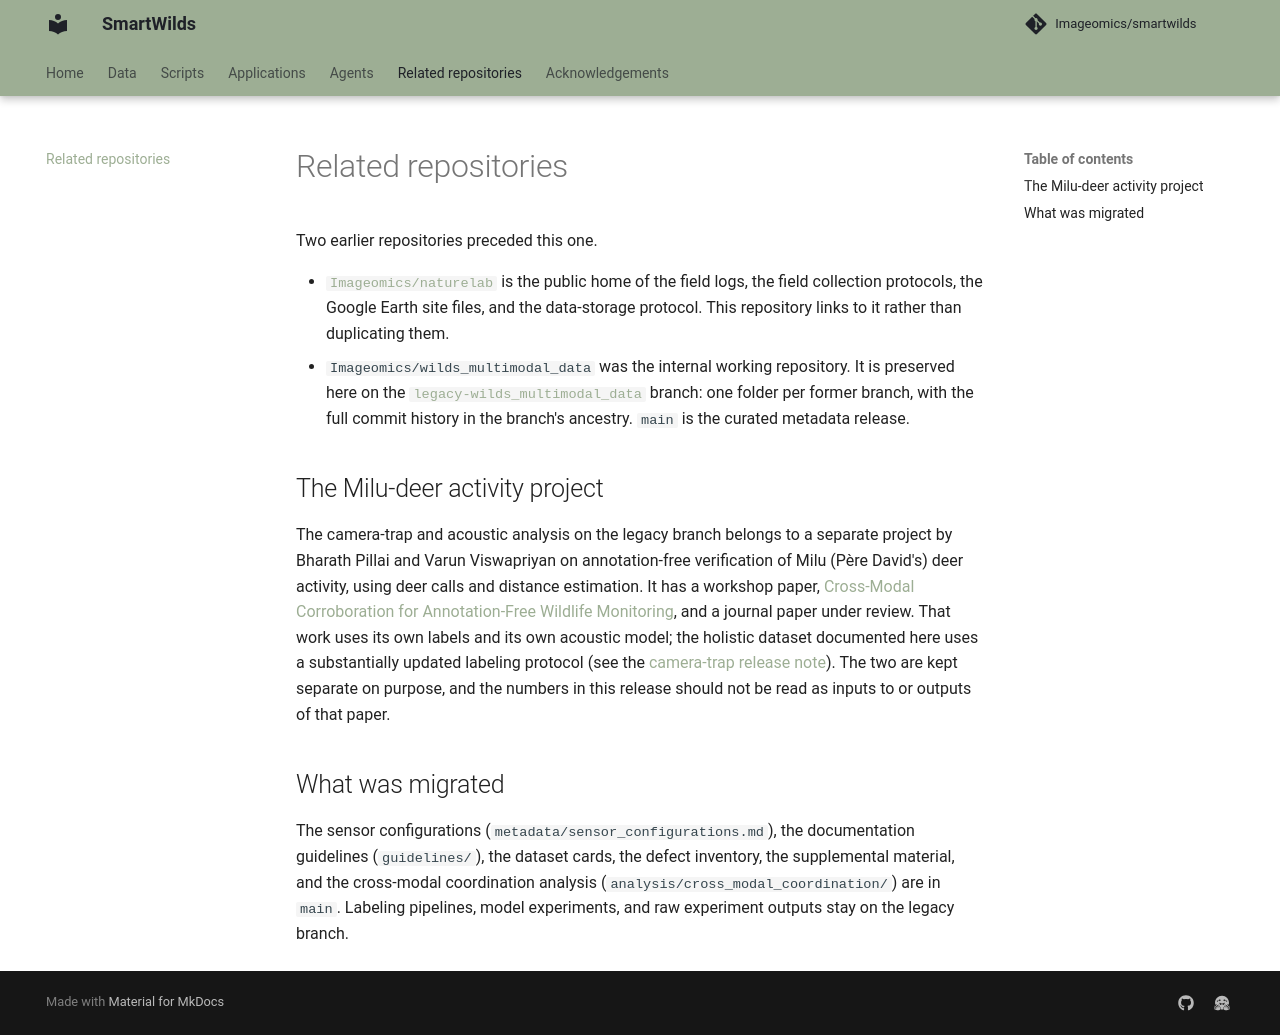

repository: Imageomics/smartwilds · page: legacy/index.html · generator: mkdocs

# Related repositories

Two earlier repositories preceded this one.

- [`Imageomics/naturelab`](https://github.com/Imageomics/naturelab) is the
  public home of the field logs, the field collection protocols, the Google
  Earth site files, and the data-storage protocol. This repository links to it
  rather than duplicating them.
- `Imageomics/wilds_multimodal_data` was the internal working repository. It
  is preserved here on the [`legacy-wilds_multimodal_data`](https://github.com/Imageomics/smartwilds/tree/legacy-wilds_multimodal_data)
  branch: one folder per former branch, with the full commit history in the
  branch's ancestry. `main` is the curated metadata release.

## The Milu-deer activity project

The camera-trap and acoustic analysis on the legacy branch belongs to a
separate project by Bharath Pillai and Varun Viswapriyan on annotation-free
verification of Milu (Père David's) deer activity, using deer calls and
distance estimation. It has a workshop paper,
[Cross-Modal Corroboration for Annotation-Free Wildlife Monitoring](https://arxiv.org/abs/2606.21613),
and a journal paper under review. That work uses its own labels and its own
acoustic model; the holistic dataset documented here uses a substantially
updated labeling protocol (see the [camera-trap release note](CAMERA_TRAP_RELEASE.md)).
The two are kept separate on purpose, and the numbers in this release should
not be read as inputs to or outputs of that paper.

## What was migrated

The sensor configurations (`metadata/sensor_configurations.md`), the
documentation guidelines (`guidelines/`), the dataset cards, the defect
inventory, the supplemental material, and the cross-modal coordination
analysis (`analysis/cross_modal_coordination/`) are in `main`. Labeling
pipelines, model experiments, and raw experiment outputs stay on the legacy
branch.
